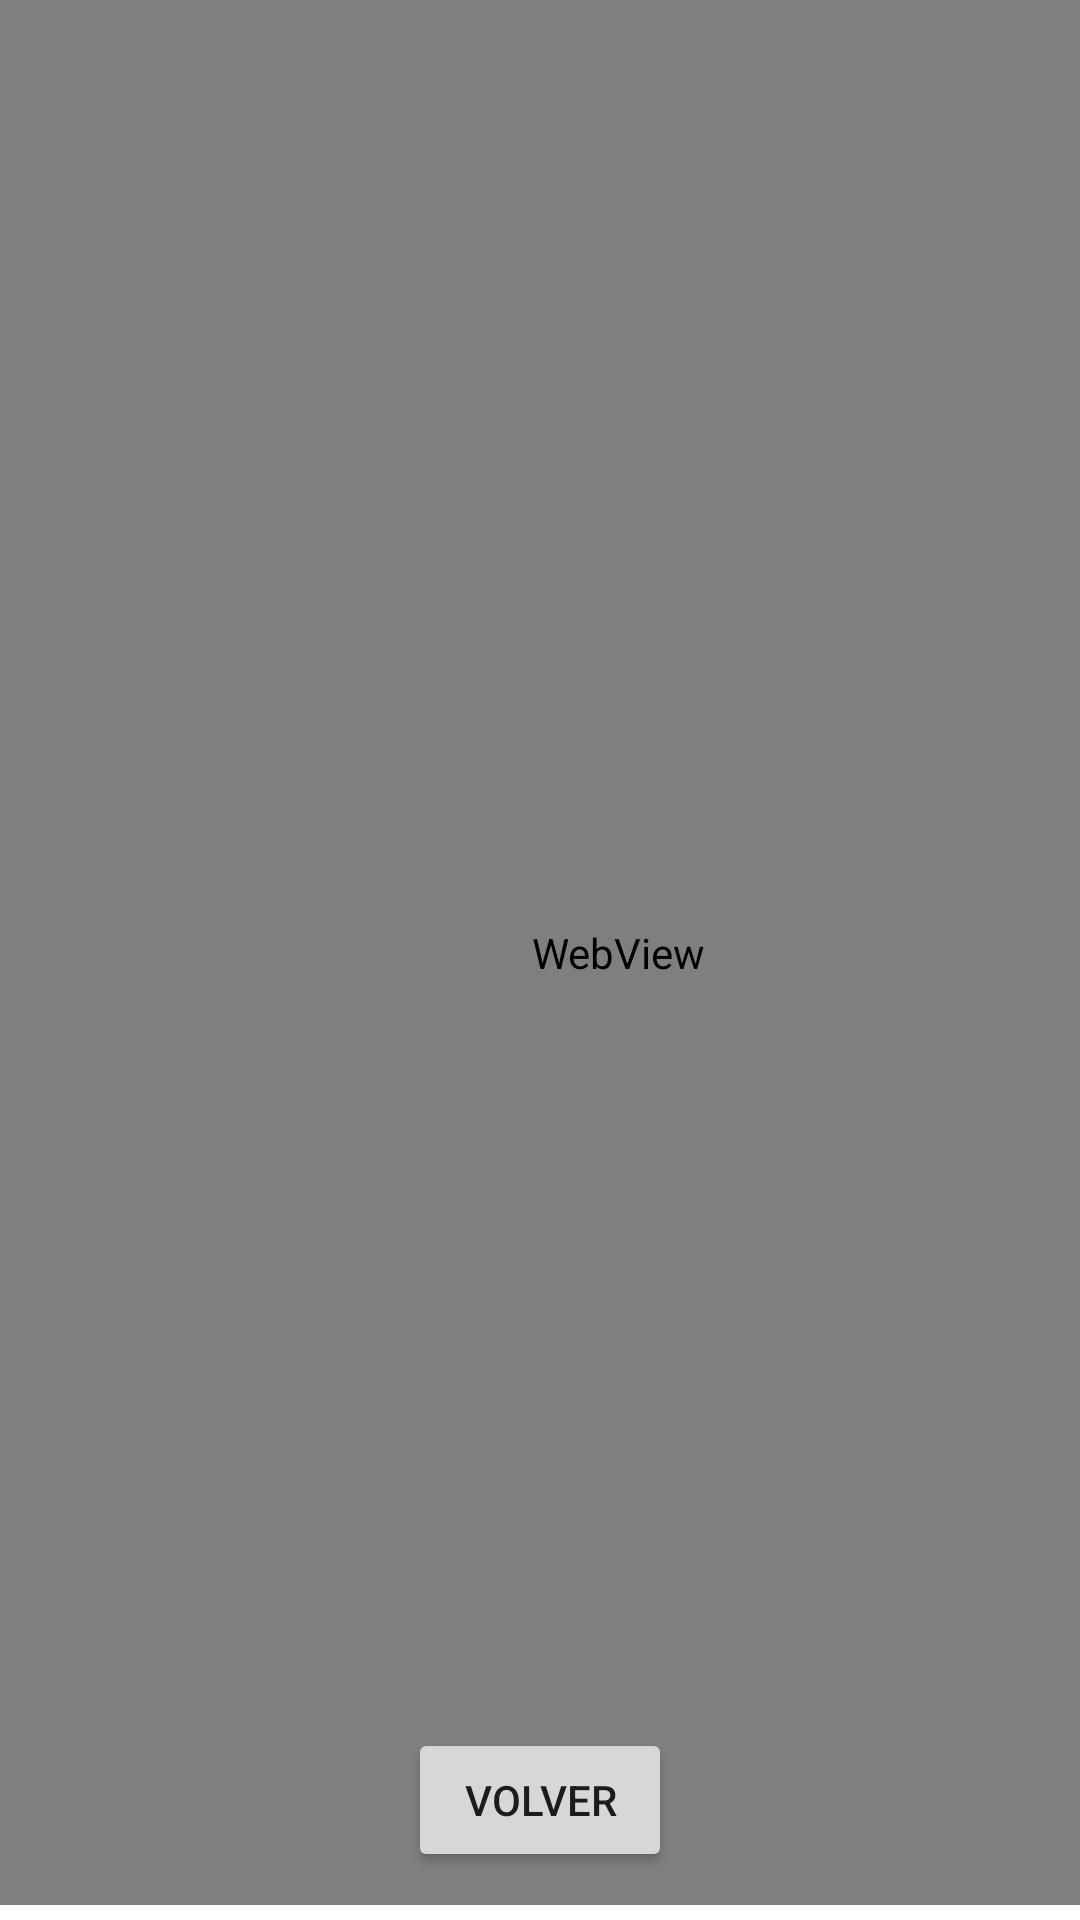

Android layout source for this screen:
<!-- AndroidManifest.xml: application theme Theme.MyApplicationWebView -->
<!-- res/layout/activity_main2.xml -->
<?xml version="1.0" encoding="utf-8"?>
<androidx.constraintlayout.widget.ConstraintLayout xmlns:android="http://schemas.android.com/apk/res/android"
    xmlns:app="http://schemas.android.com/apk/res-auto"
    xmlns:tools="http://schemas.android.com/tools"
    android:layout_width="match_parent"
    android:layout_height="match_parent"
    tools:context=".MainActivity2">

    <WebView
        android:id="@+id/wv1"
        android:layout_width="412dp"
        android:layout_height="635dp"
        tools:layout_editor_absoluteX="1dp"
        tools:layout_editor_absoluteY="1dp" />

    <Button
        android:id="@+id/btn"
        android:layout_width="wrap_content"
        android:layout_height="wrap_content"
        android:layout_marginBottom="16dp"
        android:onClick="Volver"
        android:text="Volver"
        app:layout_constraintBottom_toBottomOf="parent"
        app:layout_constraintEnd_toEndOf="parent"
        app:layout_constraintStart_toStartOf="parent" />
</androidx.constraintlayout.widget.ConstraintLayout>
<!-- resources referenced by this layout -->
<resources>
  <style name="Theme.MyApplicationWebView" parent="Theme.MaterialComponents.DayNight.DarkActionBar">
          
          <item name="colorPrimary">@color/purple_500</item>
          <item name="colorPrimaryVariant">@color/purple_700</item>
          <item name="colorOnPrimary">@color/white</item>
          
          <item name="colorSecondary">@color/teal_200</item>
          <item name="colorSecondaryVariant">@color/teal_700</item>
          <item name="colorOnSecondary">@color/black</item>
          
          <item name="android:statusBarColor">?attr/colorPrimaryVariant</item>
          
      </style>
  <!-- not gathered from this repository: default colours our renderer supplied (Android Studio template values) -->
  <color name="purple_500">#FF6200EE</color>
  <color name="purple_700">#FF3700B3</color>
  <color name="teal_200">#FF03DAC5</color>
  <color name="teal_700">#FF018786</color>
  <color name="black">#FF000000</color>
  <color name="white">#FFFFFFFF</color>
</resources>
